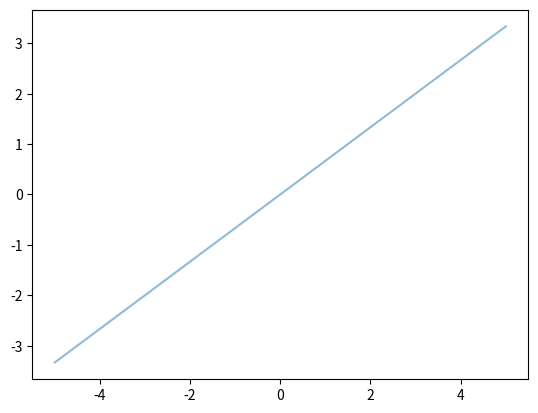

The matplotlib source for this figure: (Note: this script raises an exception after producing the figure.)
#!/usr/bin/env python3
# -*- coding: utf-8 -*-
"""
Created on Mon Sep 21 21:19:45 2020

[redacted]
"""

import matplotlib.pyplot as plt

fig = plt.figure()
ax = fig.gca()
ax.plot([-5,5],[-10/3,10/3],alpha=0.5)
ax.arrow(0,0,3,2,LineWidth=1,Color='b')
ax.plot(0,0,'o',Color='m')
plt.xlabel('x-axis')
plt.ylabel('y-axis')
plt.xlim(-5,5)
plt.ylim(-5,5)

plt.show()